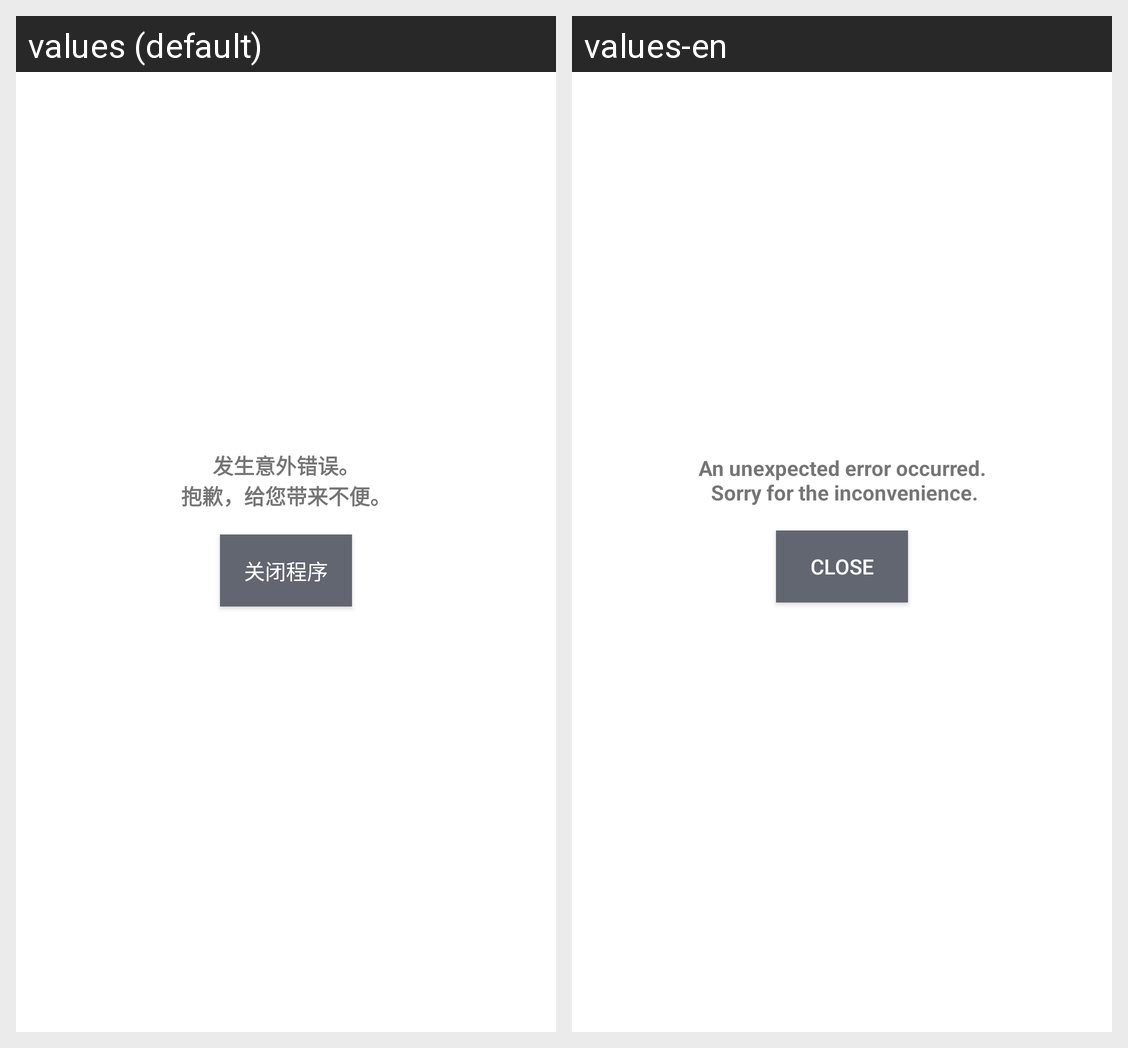

Locale-by-locale string values for the Android screen shown in this grid:
Android screen res/layout/customactivityoncrash_default_error_activity.xml rendered under 2 locales, left to right: values (default), values-en. Device: Nexus 5 (rendered at 1080×1920; each locale shown at half size, 540×960, under a caption strip naming it); theme Theme.MaterialComponents.DayNight.NoActionBar.
Strings drawn on this screen, with the default value and each locale's value (text and hints the layout hard-codes, and strings that could not be matched under every locale, appear in the picture but are not listed):

customactivityoncrash_error_activity_error_occurred_explanation
  values: 发生意外错误。
      抱歉，给您带来不便。
  values-en: An unexpected error occurred.
       Sorry for the inconvenience.

customactivityoncrash_error_activity_close_app
  values: 关闭程序
  values-en: Close
